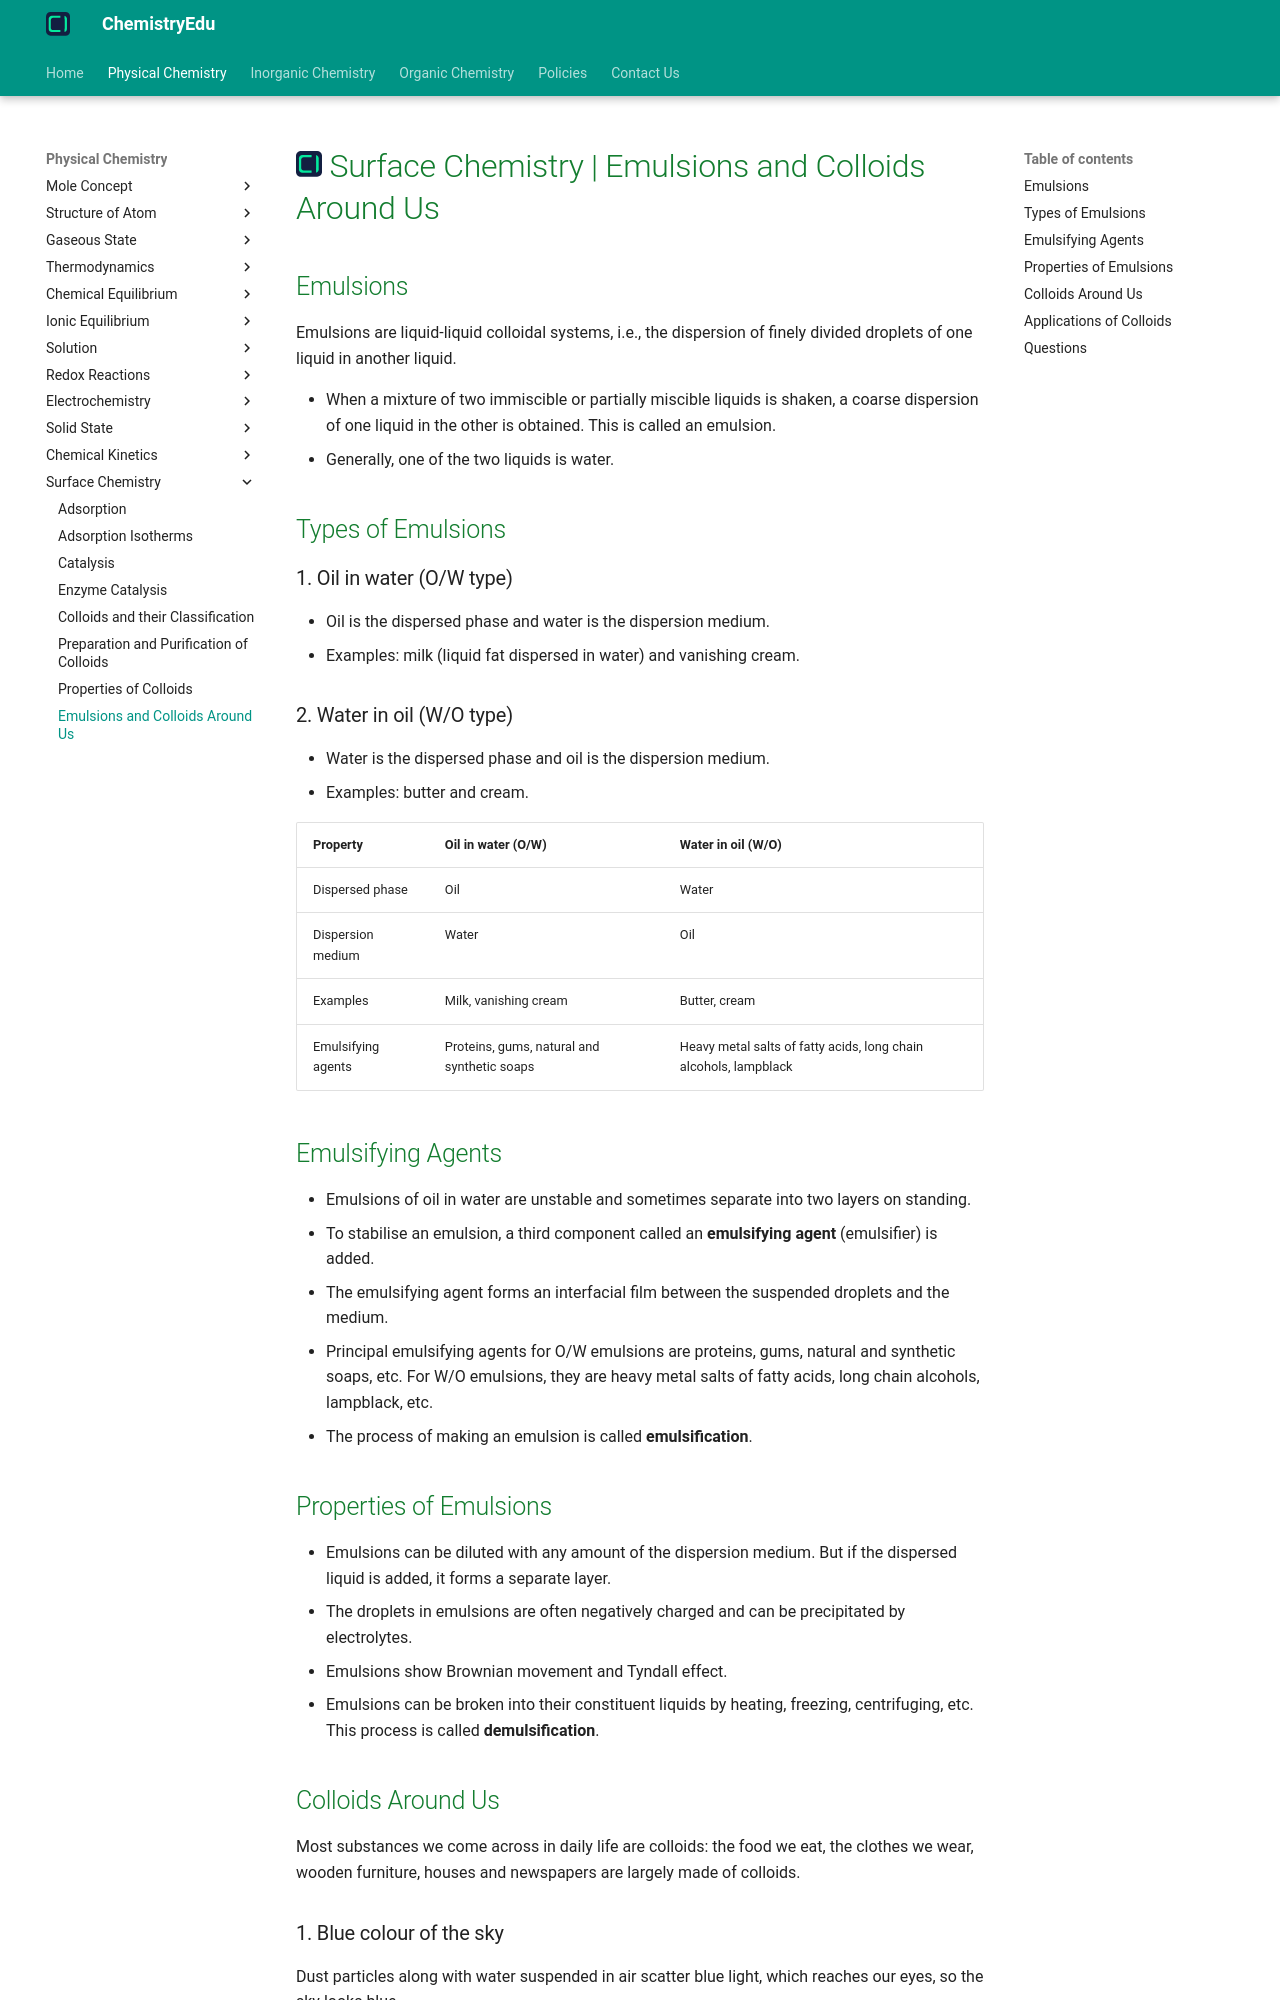

repository: KingChampion36/chemistryedu · page: physical-chemistry/surface-chemistry/emulsions-and-colloids-around-us/index.html · generator: mkdocs

---
title: Surface Chemistry | Emulsions and Colloids Around Us
description: Emulsions are liquid-liquid colloidal systems, i.e., the dispersion of finely divided droplets of one liquid in another liquid.
---

# [![ChemistryEdu Logo](../../images/favicon.svg){ align=left, width=3.8% }](../../index.md)  Surface Chemistry | Emulsions and Colloids Around Us

## Emulsions

Emulsions are liquid-liquid colloidal systems, i.e., the dispersion of finely divided droplets of one liquid in another liquid.

* When a mixture of two immiscible or partially miscible liquids is shaken, a coarse dispersion of one liquid in the other is obtained. This is called an emulsion.
* Generally, one of the two liquids is water.

## Types of Emulsions

### 1. Oil in water (O/W type)

* Oil is the dispersed phase and water is the dispersion medium.
* Examples: milk (liquid fat dispersed in water) and vanishing cream.

### 2. Water in oil (W/O type)

* Water is the dispersed phase and oil is the dispersion medium.
* Examples: butter and cream.

Property          | Oil in water (O/W)        | Water in oil (W/O)     |
------------------|---------------------------|------------------------|
Dispersed phase   | Oil                       | Water                  |
Dispersion medium | Water                     | Oil                    |
Examples          | Milk, vanishing cream     | Butter, cream          |
Emulsifying agents | Proteins, gums, natural and synthetic soaps | Heavy metal salts of fatty acids, long chain alcohols, lampblack |

## Emulsifying Agents

* Emulsions of oil in water are unstable and sometimes separate into two layers on standing.
* To stabilise an emulsion, a third component called an **emulsifying agent** (emulsifier) is added.
* The emulsifying agent forms an interfacial film between the suspended droplets and the medium.
* Principal emulsifying agents for O/W emulsions are proteins, gums, natural and synthetic soaps, etc. For W/O emulsions, they are heavy metal salts of fatty acids, long chain alcohols, lampblack, etc.
* The process of making an emulsion is called **emulsification**.

## Properties of Emulsions

* Emulsions can be diluted with any amount of the dispersion medium. But if the dispersed liquid is added, it forms a separate layer.
* The droplets in emulsions are often negatively charged and can be precipitated by electrolytes.
* Emulsions show Brownian movement and Tyndall effect.
* Emulsions can be broken into their constituent liquids by heating, freezing, centrifuging, etc. This process is called **demulsification**.

## Colloids Around Us

Most substances we come across in daily life are colloids: the food we eat, the clothes we wear, wooden furniture, houses and newspapers are largely made of colloids.

### 1. Blue colour of the sky

Dust particles along with water suspended in air scatter blue light, which reaches our eyes, so the sky looks blue.
